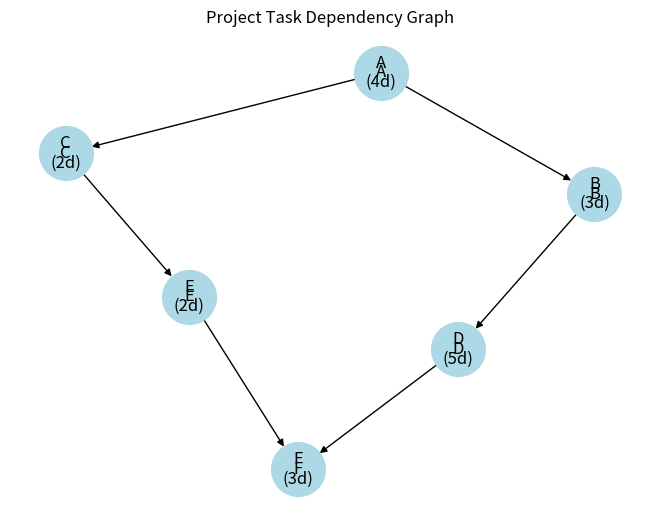

This figure's Python source:
"""
Project 814. Project Duration Estimation

Project duration estimation predicts how long a project will take based on task dependencies and time requirements. One widely used method is the Critical Path Method (CPM), which identifies the longest path through dependent tasks — this determines the shortest time in which the project can be completed.

This code builds a task dependency graph, computes the critical path, and estimates the total project duration. For real project planning, this can be expanded with resource allocation, buffer times, and probabilistic estimates (e.g., PERT).
"""

import networkx as nx
import matplotlib.pyplot as plt
 
# Define tasks with their durations and dependencies
tasks = {
    'A': {'duration': 4, 'deps': []},         # Start task
    'B': {'duration': 3, 'deps': ['A']},
    'C': {'duration': 2, 'deps': ['A']},
    'D': {'duration': 5, 'deps': ['B']},
    'E': {'duration': 2, 'deps': ['C']},
    'F': {'duration': 3, 'deps': ['D', 'E']}  # End task
}
 
# Create a directed graph to model task dependencies
G = nx.DiGraph()
 
# Add tasks and edges to the graph
for task, info in tasks.items():
    G.add_node(task, duration=info['duration'])
    for dep in info['deps']:
        G.add_edge(dep, task)
 
# Compute the longest path (critical path)
critical_path = nx.dag_longest_path(G, weight='duration')
critical_duration = nx.dag_longest_path_length(G, weight='duration')
 
# Display results
print("Critical Path:", ' -> '.join(critical_path))
print(f"Estimated Project Duration: {critical_duration} days")
 
# Draw the graph
pos = nx.spring_layout(G)
nx.draw(G, pos, with_labels=True, node_color='lightblue', node_size=1500)
labels = {node: f"{node}\n({G.nodes[node]['duration']}d)" for node in G.nodes}
nx.draw_networkx_labels(G, pos, labels=labels)
plt.title("Project Task Dependency Graph")
plt.tight_layout()
plt.show()
